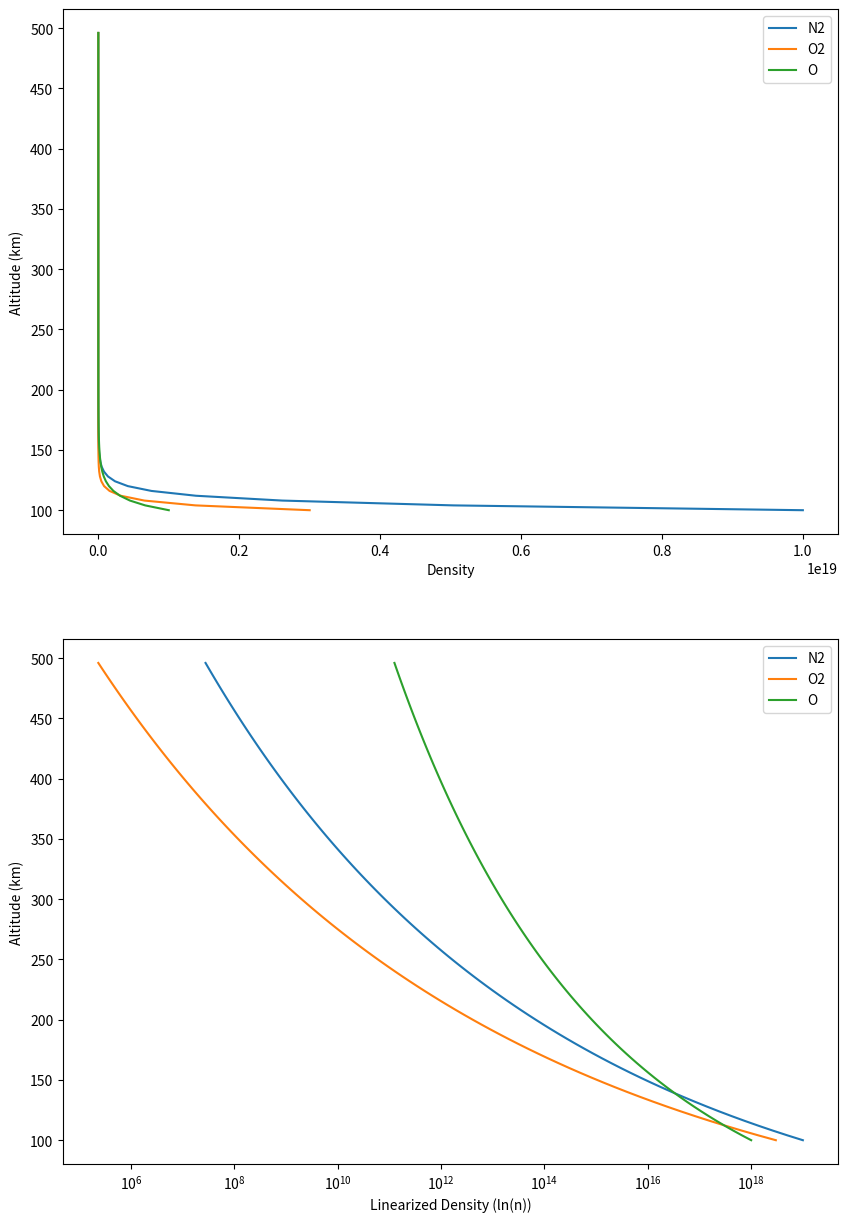

Reproduce this figure in Python.
# -*- coding: utf-8 -*-
"""
Created on Mon Jul 31 15:20:54 2023

@author: emide
"""

__author__ = 'Emily DeBoer'
__email__ = 'edeboer@ucsd.edu'

import numpy as np
import matplotlib.pyplot as plt


def density_array(m_AMU = 28, n0 = 1e19,  nPts = 100):
    # constants
    m = np.ones(nPts)*m_AMU*1.67e-27 # kg
    k = np.ones(nPts)*1.38e-23

    # altitude array
    alt0 = 100 # km
    altN = 500 # km
    alt_array = np.arange(alt0, altN, (altN-alt0)/nPts) # km
    dz = (alt_array[1:] - alt_array[:-1])*1000
    dz = np.append(dz, dz[-1]) # m

    # radius and gravity array
    R = 6370 # km
    R_array = np.ones(nPts)*R # km
    g_array = 3.99e14/((R_array + alt_array)*1000)**2

    # temperature array
    T0 = 200
    TN = 1000
    T_array = np.arange(T0, TN, (TN - T0)/nPts)
    
    # H array
    H_array = k*T_array/(m*g_array)
                 
    # density array
    n_array = np.zeros(nPts)
    n_array[0] = n0
    
    for pt in range(1, nPts):
        n_array[pt] = T_array[pt-1]/T_array[pt]*n_array[pt-1]*np.exp(-dz[pt]/H_array[pt-1])
    
    print(n_array)
    
    return n_array, alt_array


N2_array, alt_array = density_array()
O2_array, alt_array = density_array(32, 0.3e19)
O_array, alt_array = density_array(16, 1e18)
fig = plt.figure(figsize = (10,15))
ax1 = fig.add_subplot(211)
ax2 = fig.add_subplot(212)

ax1.plot(N2_array, alt_array, label = 'N2')
ax1.plot(O2_array, alt_array, label = 'O2')
ax1.plot(O_array, alt_array, label = 'O')
ax1.set_xlabel('Density')
ax1.set_ylabel('Altitude (km)')
ax1.legend()

ax2.plot(N2_array, alt_array, label = 'N2')
ax2.plot(O2_array, alt_array, label = 'O2')
ax2.plot(O_array, alt_array, label = 'O')
ax2.set_xscale("log")
ax2.legend()

ax2.set_xlabel('Linearized Density (ln(n))')
ax2.set_ylabel('Altitude (km)')